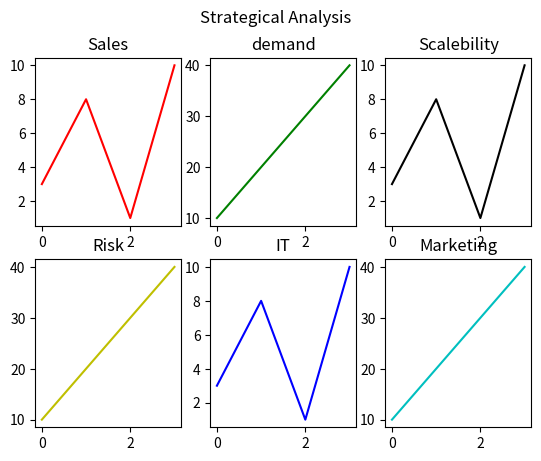

This chart was generated by the following Python code:
# Display the multiple plots - with subplot() you can

import matplotlib.pyplot as plt 
import numpy as np 

"""x = np.array([0,1,2,3])
y = np.array([3, 8, 1, 10])
#plot1
plt.subplot(1,2,1) # the figure has 1 row 2 columns and 1 for first plot
plt.plot(x,y,'r') # plot x vs y with red color

#plot 2

x = np.array([0,1,2,3])
y = np.array([10,20,30,40])
plt.subplot(1,2,2)
plt.plot(x,y,'g') # plot x vs y with green color

plt.show()
"""

'''# now we will draw 2 plot on top of two other

x = np.array([0,1,2,3])
y = np.array([3, 8, 1, 10])
#plot1
plt.subplot(2,1,1) # the figure has 1 row 2 columns and 1 for first plot
plt.plot(x,y,'r') # plot x vs y with red color

#plot 2

x = np.array([0,1,2,3])
y = np.array([10,20,30,40])
plt.subplot(2,1,2)
plt.plot(x,y,'g') # plot x vs y with green color

plt.show()
'''

# Now we will draw a challange of six plot
#plot1
x = np.array([0,1,2,3])
y = np.array([3, 8, 1, 10])



plt.subplot(2,3,1) # the figure has 1 row 2 columns and 1 for first plot
plt.plot(x,y,'r') # plot x vs y with red color
plt.title("Sales")
#plot 2

x = np.array([0,1,2,3])
y = np.array([10,20,30,40])
plt.subplot(2,3,2)
plt.plot(x,y,'g') # plot x vs y with green color
plt.title("demand")
#plot3
x = np.array([0,1,2,3])
y = np.array([3, 8, 1, 10])
plt.subplot(2,3,3)
plt.plot(x,y,'k')
plt.title("Scalebility")

#plot4
x = np.array([0,1,2,3])
y = np.array([10,20,30,40])
plt.subplot(2,3,4)
plt.plot(x,y,'y')
plt.title("Risk")
#plot5
x = np.array([0,1,2,3])
y = np.array([3, 8, 1, 10])
plt.subplot(2,3,5)
plt.plot(x,y,'b')
plt.title("IT")

#plot6
x = np.array([0,1,2,3])
y = np.array([10,20,30,40])
plt.subplot(2,3,6)
plt.plot(x,y,'c')
plt.title("Marketing")

plt.suptitle("Strategical Analysis")
plt.show()
            
        